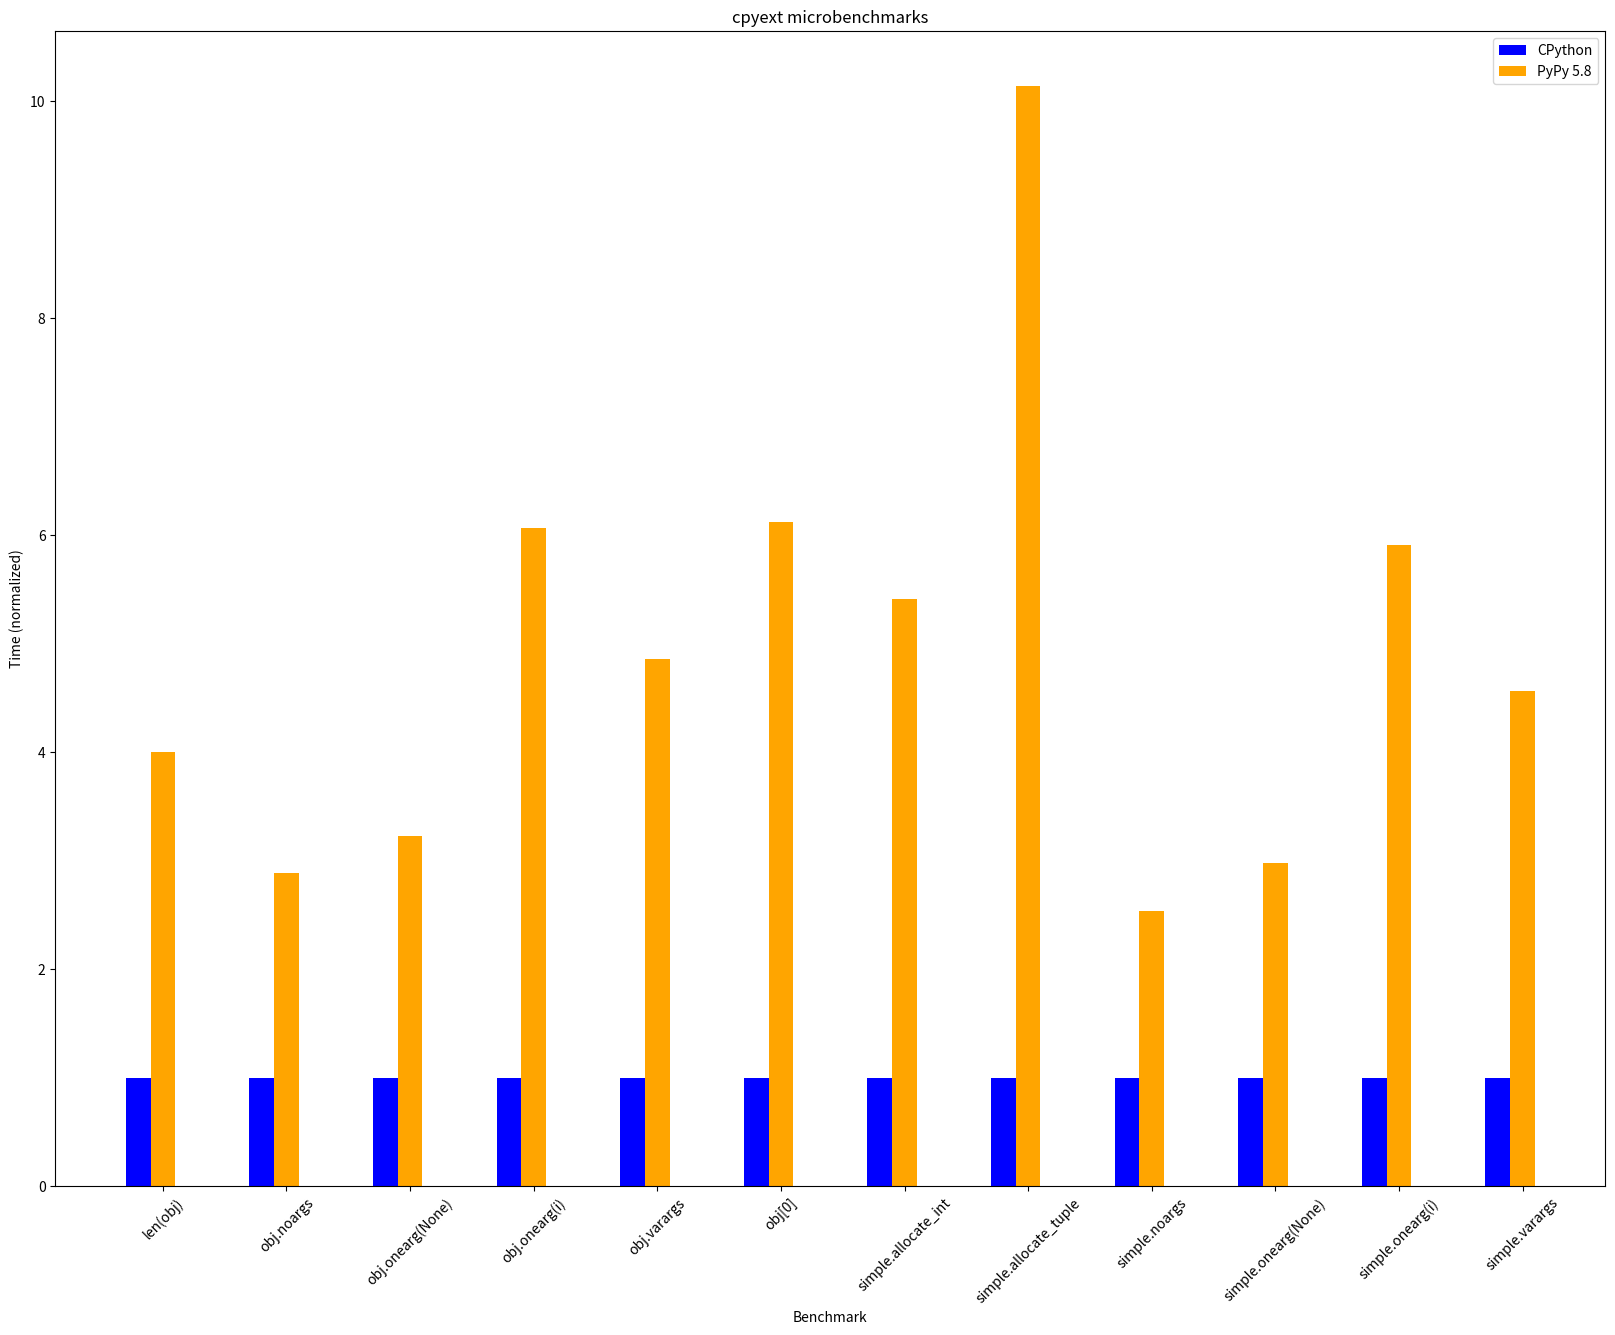
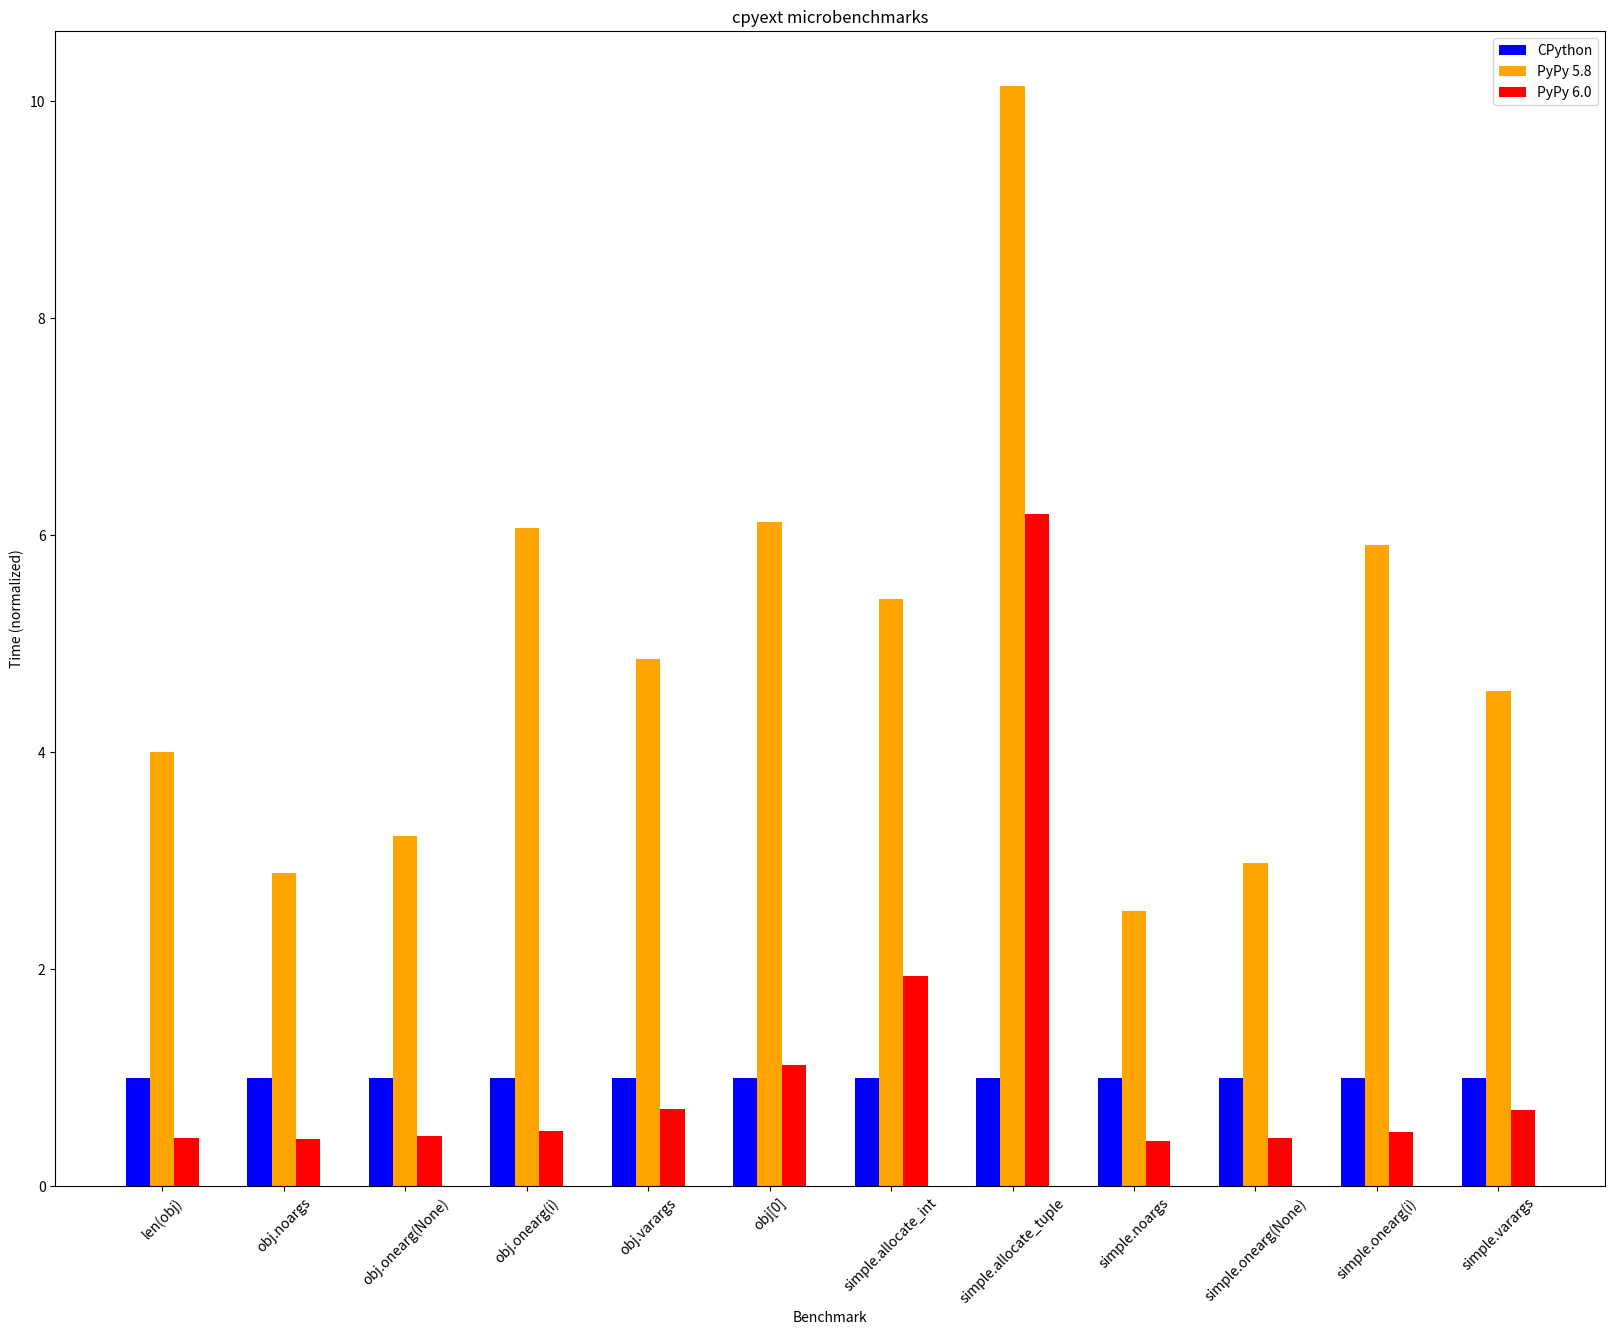

The matplotlib source for these figures, in order:
def plot_benchmarks(filename, *pythons):
    import numpy as np
    import matplotlib
    import matplotlib.pyplot as plt

    matplotlib.rcParams['figure.figsize'] = (20,15)

    data = {"CPython": {"simple.noargs": 0.43, "simple.onearg(None)": 0.45, "simple.onearg(i)": 0.44, "simple.varargs": 0.6, "simple.allocate_int": 0.46, "simple.allocate_tuple": 0.81, "obj.noargs": 0.44, "obj.onearg(None)": 0.48, "obj.onearg(i)": 0.47, "obj.varargs": 0.63, "len(obj)": 0.34, "obj[0]": 0.25},
            "PyPy 5.8": {"simple.noargs": 1.09, "simple.onearg(None)": 1.34, "simple.onearg(i)": 2.6, "simple.varargs": 2.74, "simple.allocate_int": 2.49, "simple.allocate_tuple": 8.21, "obj.noargs": 1.27, "obj.onearg(None)": 1.55, "obj.onearg(i)": 2.85, "obj.varargs": 3.06, "len(obj)": 1.36, "obj[0]": 1.53},
            "PyPy 5.9": {"simple.noargs": 0.16, "simple.onearg(None)": 0.2, "simple.onearg(i)": 1.61, "simple.varargs": 3.08, "simple.allocate_int": 1.69, "simple.allocate_tuple": 6.39, "obj.noargs": 1.17, "obj.onearg(None)": 1.74, "obj.onearg(i)": 3.03, "obj.varargs": 2.95, "len(obj)": 1.24, "obj[0]": 1.37},
            "PyPy 5.10": {"simple.noargs": 0.18, "simple.onearg(None)": 0.21, "simple.onearg(i)": 1.52, "simple.varargs": 2.59, "simple.allocate_int": 1.67, "simple.allocate_tuple": 6.44, "obj.noargs": 1.12, "obj.onearg(None)": 1.41, "obj.onearg(i)": 2.62, "obj.varargs": 2.89, "len(obj)": 1.21, "obj[0]": 1.32},
            "PyPy 6.0": {"simple.noargs": 0.18, "simple.onearg(None)": 0.2, "simple.onearg(i)": 0.22, "simple.varargs": 0.42, "simple.allocate_int": 0.89, "simple.allocate_tuple": 5.02, "obj.noargs": 0.19, "obj.onearg(None)": 0.22, "obj.onearg(i)": 0.24, "obj.varargs": 0.45, "len(obj)": 0.15, "obj[0]": 0.28}}



    #pythons = data.keys()
    #pythons = ["CPython", "PyPy 5.10", "PyPy 6.0"]
    benchmarks = sorted(data[pythons[0]].keys())

    # create plot
    fig, ax = plt.subplots()
    index = np.arange(len(benchmarks))
    bar_width = 0.20
    opacity = 0.8

    colors = ('blue', 'orange', 'red') #'bgryk'

    for i, python in enumerate(pythons):
        values = [data[python][bench] for bench in benchmarks]
        normalized = [v/data['CPython'][bench] for (v, bench) in zip(values, benchmarks)]
        #print python, values
        rects1 = plt.bar(index + bar_width*i, normalized, bar_width,
                         label=python,
                         color=colors[i])

    plt.xlabel('Benchmark')
    plt.ylabel('Time (normalized)')
    plt.title('cpyext microbenchmarks')
    plt.xticks(index + bar_width, benchmarks, rotation=45)
    plt.legend()

    plt.savefig(filename)

plot_benchmarks("pypy58.png", "CPython", "PyPy 5.8")
plot_benchmarks("pypy60.png", "CPython", "PyPy 5.8", "PyPy 6.0")
